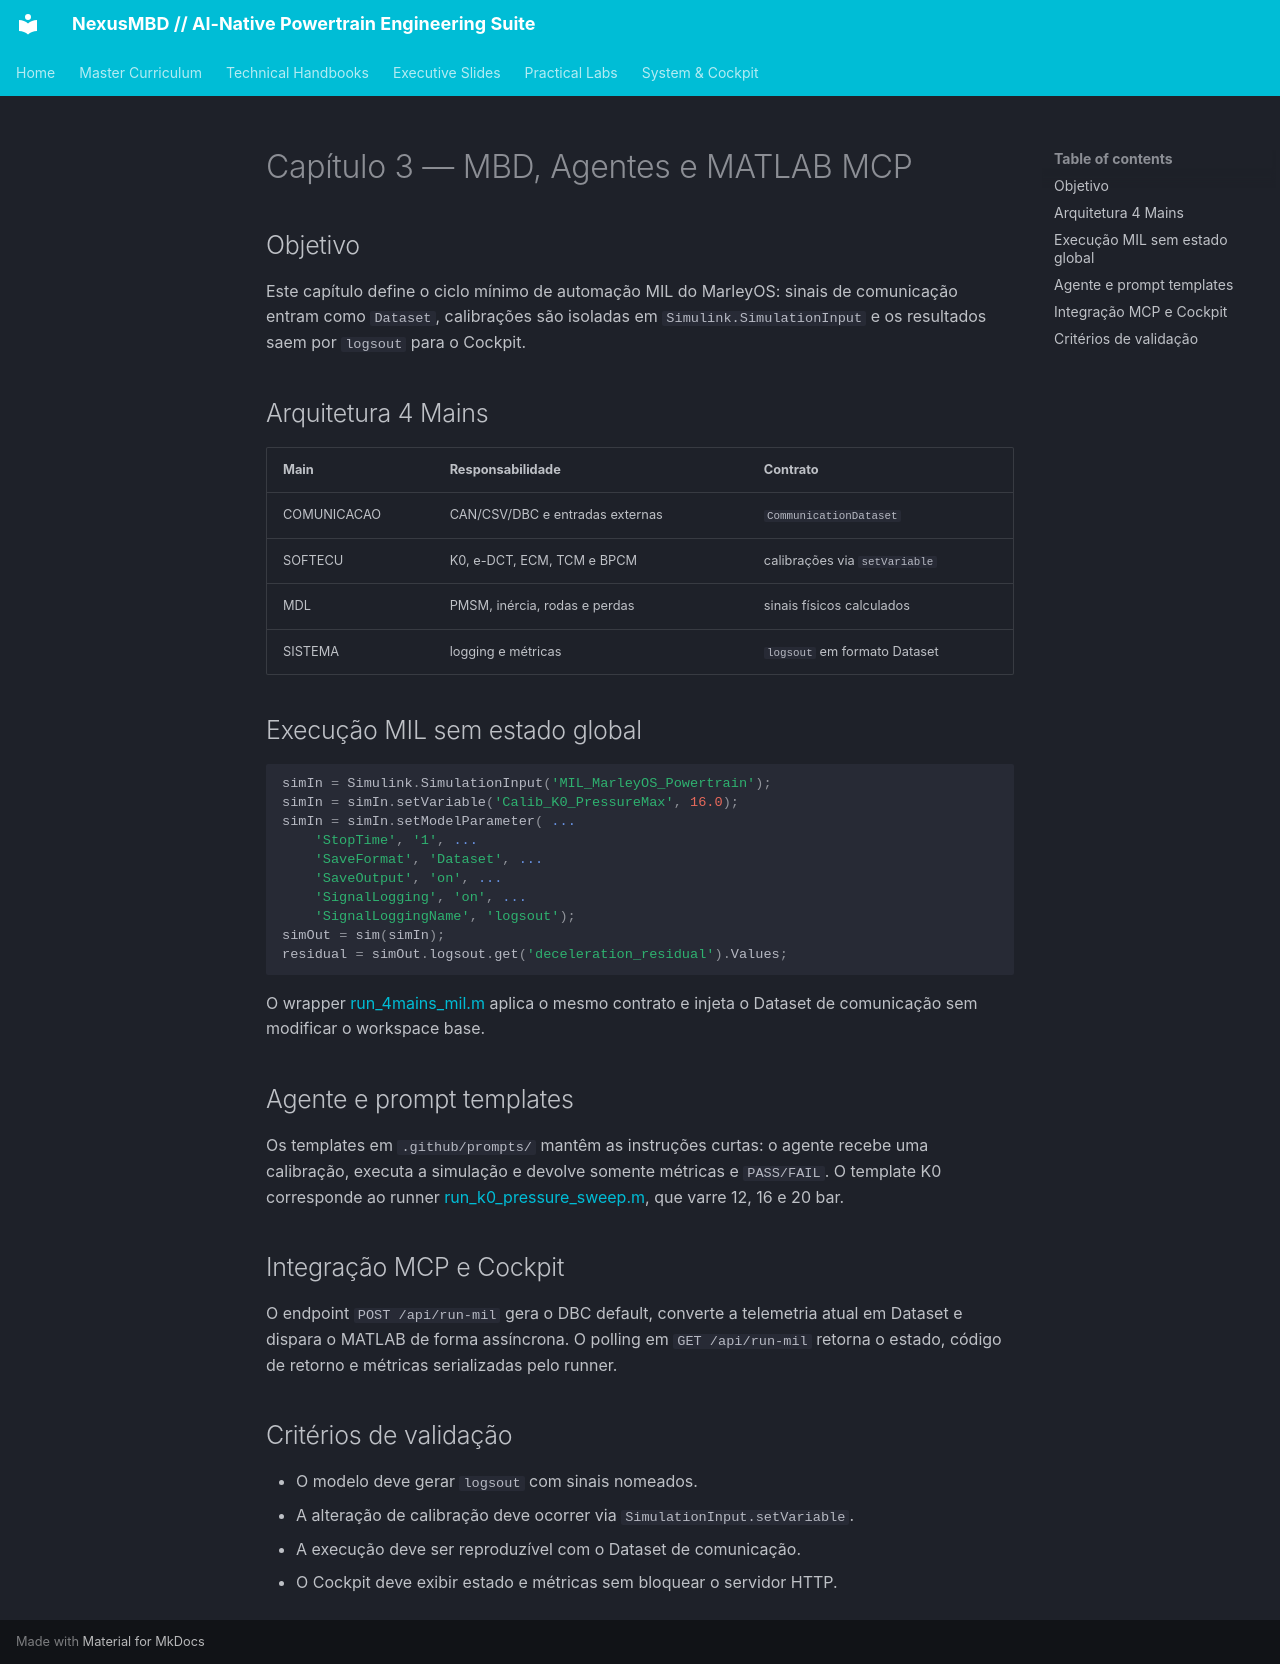

repository: marleyrosa/MarleyOS · page: CAPITULO_3_MBD_AGENTES_MCP/index.html · generator: mkdocs

# Capítulo 3 — MBD, Agentes e MATLAB MCP

## Objetivo

Este capítulo define o ciclo mínimo de automação MIL do MarleyOS: sinais de comunicação entram como `Dataset`, calibrações são isoladas em `Simulink.SimulationInput` e os resultados saem por `logsout` para o Cockpit.

## Arquitetura 4 Mains

| Main | Responsabilidade | Contrato |
|---|---|---|
| COMUNICACAO | CAN/CSV/DBC e entradas externas | `CommunicationDataset` |
| SOFTECU | K0, e-DCT, ECM, TCM e BPCM | calibrações via `setVariable` |
| MDL | PMSM, inércia, rodas e perdas | sinais físicos calculados |
| SISTEMA | logging e métricas | `logsout` em formato Dataset |

## Execução MIL sem estado global

```matlab
simIn = Simulink.SimulationInput('MIL_MarleyOS_Powertrain');
simIn = simIn.setVariable('Calib_K0_PressureMax', 16.0);
simIn = simIn.setModelParameter( ...
    'StopTime', '1', ...
    'SaveFormat', 'Dataset', ...
    'SaveOutput', 'on', ...
    'SignalLogging', 'on', ...
    'SignalLoggingName', 'logsout');
simOut = sim(simIn);
residual = simOut.logsout.get('deceleration_residual').Values;
```

O wrapper [run_4mains_mil.m](../module_3_agents_simulink/run_4mains_mil.m) aplica o mesmo contrato e injeta o Dataset de comunicação sem modificar o workspace base.

## Agente e prompt templates

Os templates em `.github/prompts/` mantêm as instruções curtas: o agente recebe uma calibração, executa a simulação e devolve somente métricas e `PASS/FAIL`. O template K0 corresponde ao runner [run_k0_pressure_sweep.m](../module_3_agents_simulink/run_k0_pressure_sweep.m), que varre 12, 16 e 20 bar.

## Integração MCP e Cockpit

O endpoint `POST /api/run-mil` gera o DBC default, converte a telemetria atual em Dataset e dispara o MATLAB de forma assíncrona. O polling em `GET /api/run-mil` retorna o estado, código de retorno e métricas serializadas pelo runner.

## Critérios de validação

- O modelo deve gerar `logsout` com sinais nomeados.
- A alteração de calibração deve ocorrer via `SimulationInput.setVariable`.
- A execução deve ser reproduzível com o Dataset de comunicação.
- O Cockpit deve exibir estado e métricas sem bloquear o servidor HTTP.
